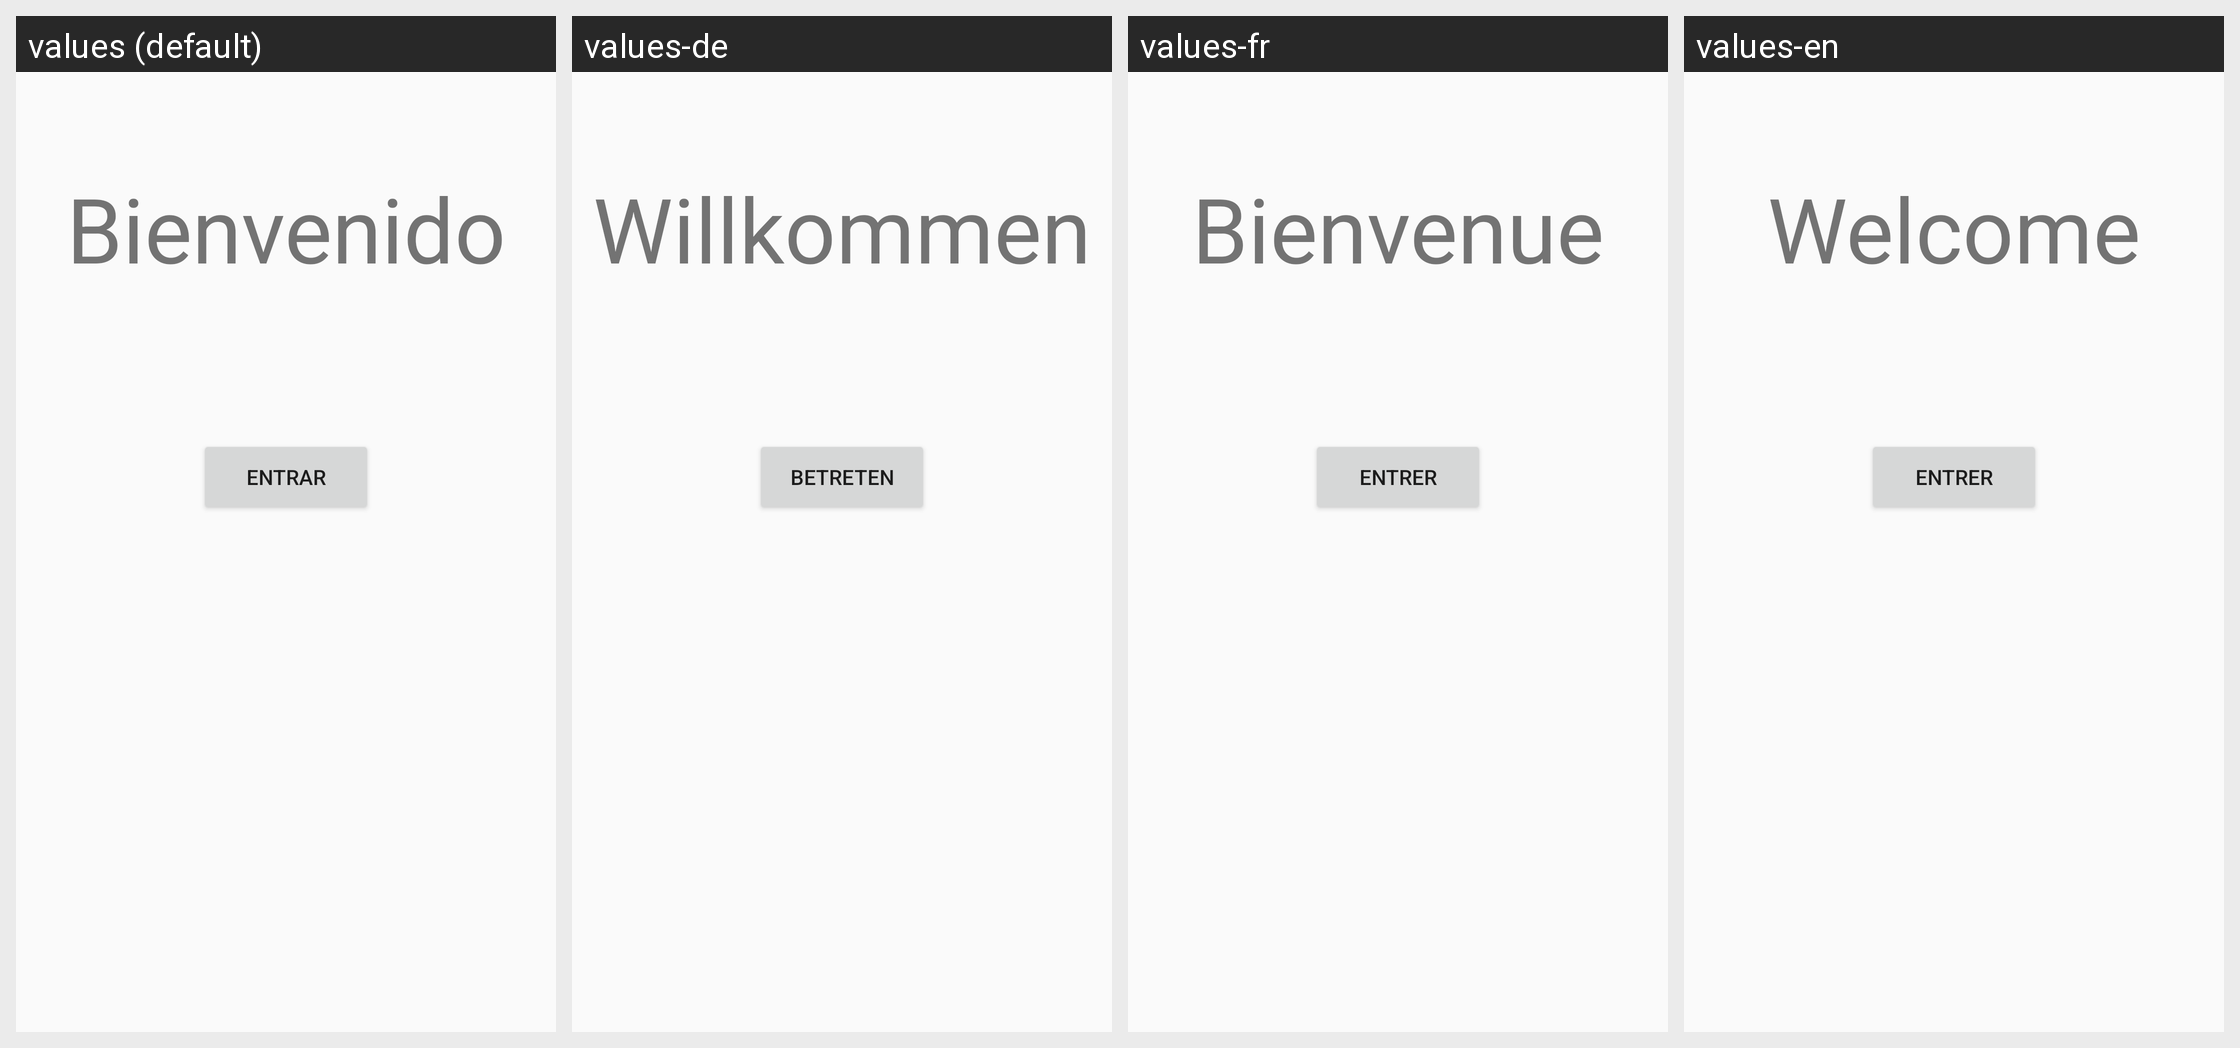

Here is an Android app screen in its default locale and in the app's own translations. Write out the translated-string differences for the strings that appear on this screen.
Android screen res/layout/activity_main.xml rendered under 4 locales, left to right: values (default), values-de, values-fr, values-en. Device: Nexus 5 (rendered at 1080×1920; each locale shown at half size, 540×960, under a caption strip naming it); theme AppTheme.
Strings drawn on this screen, with the default value and each locale's value (text and hints the layout hard-codes, and strings that could not be matched under every locale, appear in the picture but are not listed):

texto_bienvenida
  values: Bienvenido
  values-de: Willkommen
  values-fr: Bienvenue
  values-en: Welcome

texto_boton_princiapl
  values: Entrar
  values-de: Betreten
  values-fr: Entrer
  values-en: Entrer
